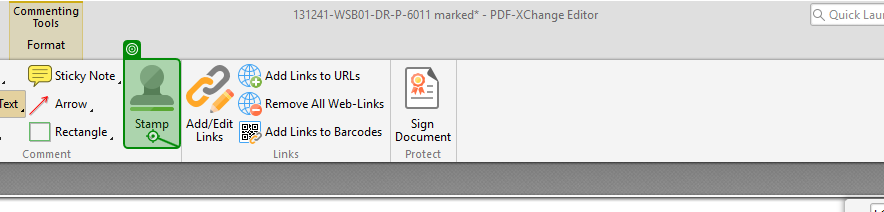
Task: Trying out the new agentic automation
Workflow: Changing Stamps

Step 1: check 'Highlight Text' in window '* - PDF-XChange Editor' (pdfxedit.exe)

Step 2: click on 'Home' in window '* - PDF-XChange Editor' (pdfxedit.exe) (no picture)

Step 3: click in window '* - PDF-XChange Editor' (pdfxedit.exe) (same screen as step 1)

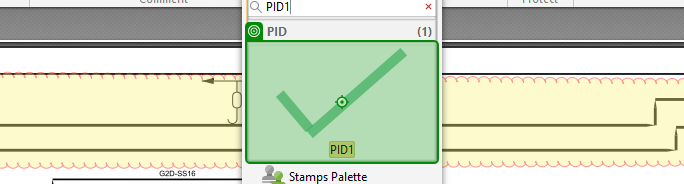
Step 4: check the list item in window '* - PDF-XChange Editor' (pdfxedit.exe)

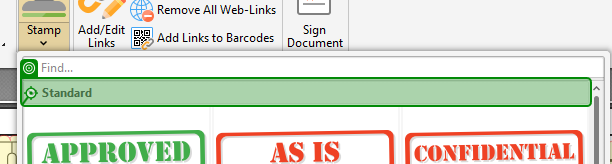
Step 5: check the push button 'Standard' in window '* - PDF-XChange Editor' (pdfxedit.exe)

Step 6: click on the push button 'Standard' in window '* - PDF-XChange Editor' (pdfxedit.exe) (same screen as step 5)

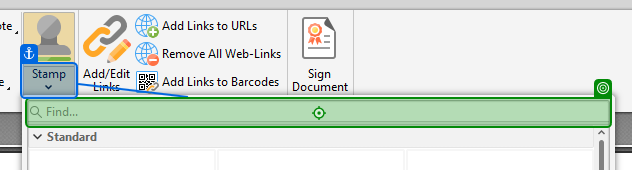
Step 7: type [StampName] into 'email' in window '* - PDF-XChange Editor' (pdfxedit.exe)

Step 8: check the list item in window '* - PDF-XChange Editor' (pdfxedit.exe) (same screen as step 4)

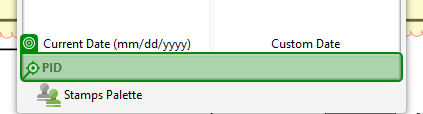
Step 9: click in window '* - PDF-XChange Editor' (pdfxedit.exe)

Step 10: click on the list item in window '* - PDF-XChange Editor' (pdfxedit.exe) (same screen as step 4)
